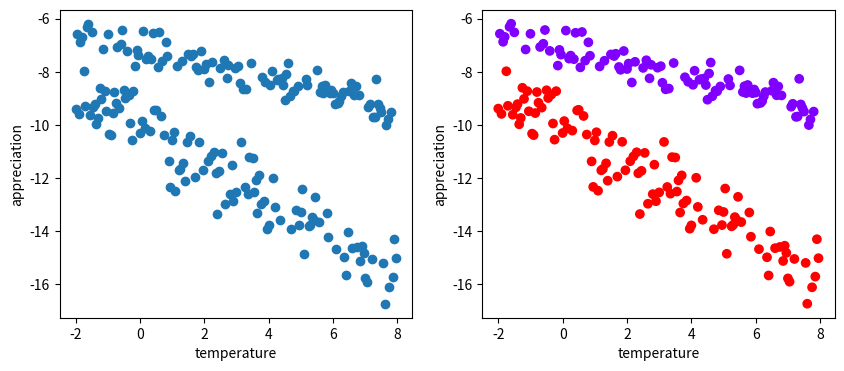

Reproduce this figure in Python.
import numpy as np
import matplotlib.pyplot as plt
import pandas as pd


n = 200
np.random.seed(6)
gender = np.round(1.1*np.random.uniform(0, 1, n), 0)
temperature = -2 + np.arange(0, 9.99, .05)
ef = -.4 * np.random.normal(0, 1, n)
em = -.8 * np.random.normal(0, 1, n)
appreciation = np.zeros(n)

for i in range(n):
    if gender[i] == 0:
        appreciation[i] = -7-0.3*temperature[i]+ef[i]
    else:
        appreciation[i] = -10-0.7*temperature[i]+em[i]

plt.figure(figsize=[10, 4])
plt.subplot(1, 2, 1)
plt.scatter(temperature, appreciation)
plt.xlabel('temperature')
plt.ylabel('appreciation')
plt.subplot(1, 2, 2)
plt.scatter(temperature, appreciation, cmap='rainbow', c=gender)
plt.xlabel('temperature')
plt.ylabel('appreciation')
plt.show()

data = pd.DataFrame(np.array([appreciation, temperature]).transpose())
OurRegression = data.describe()
print(OurRegression)
